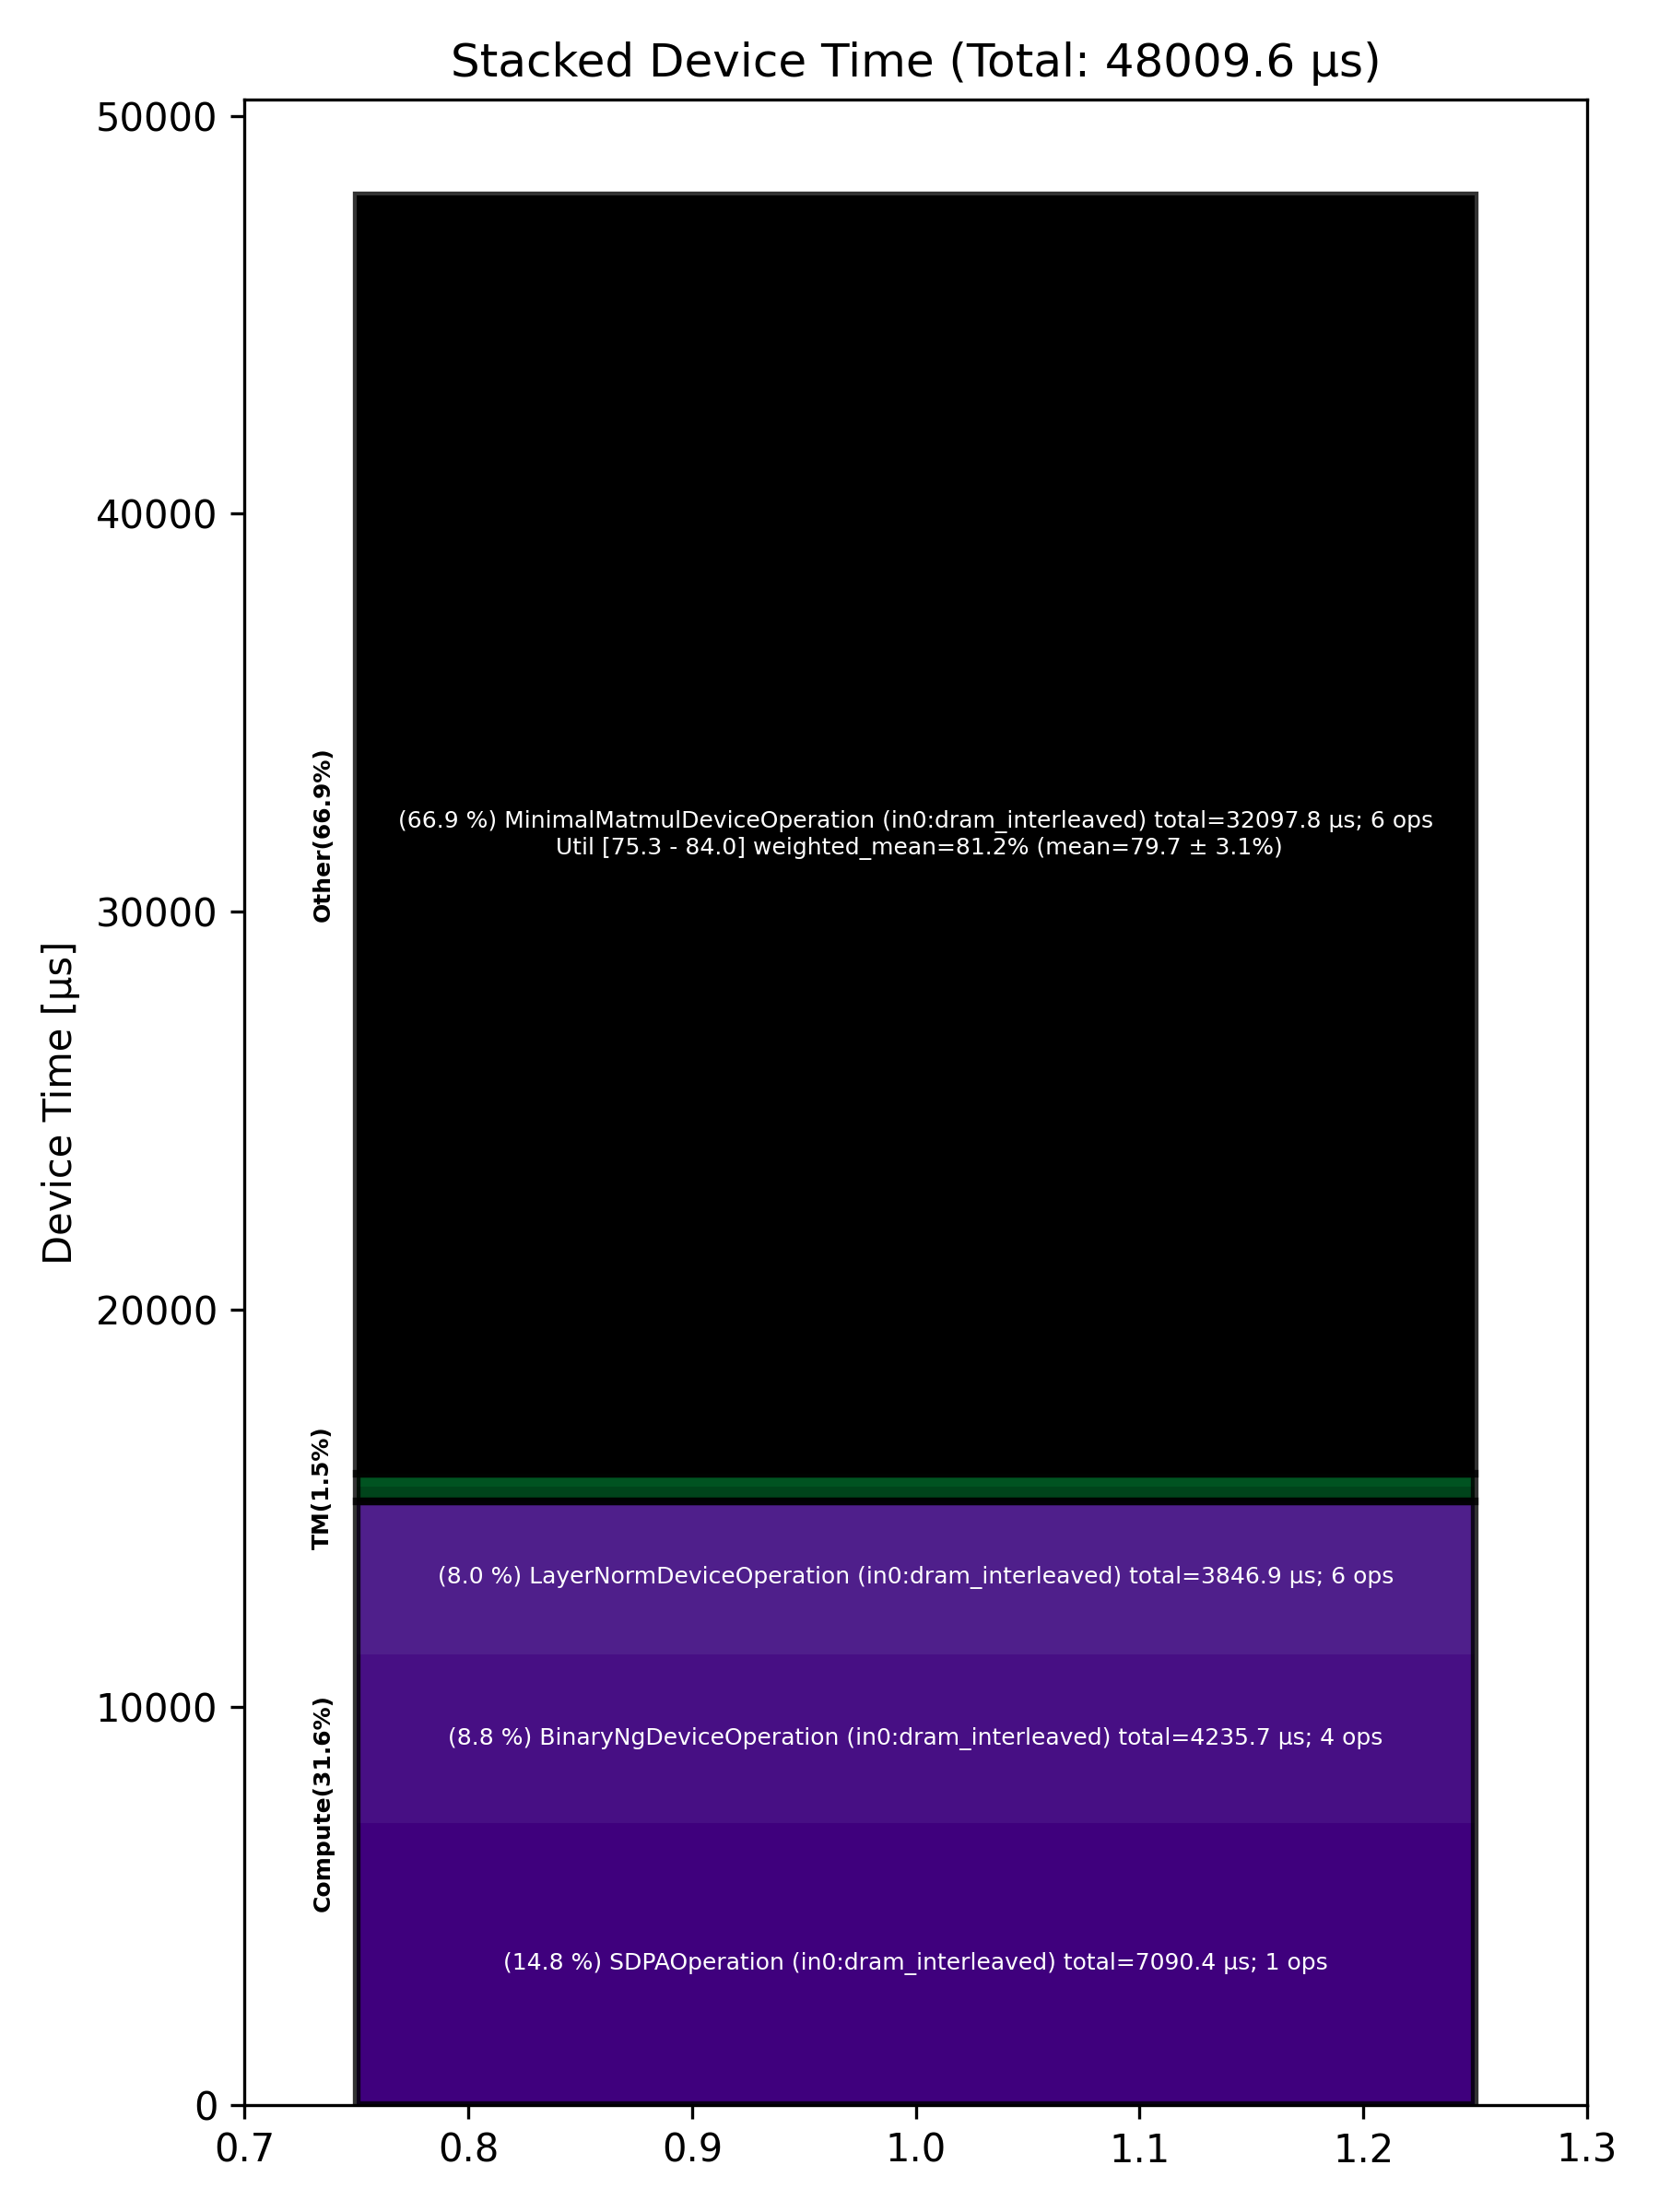

Values plotted in this chart, from the file beside it:
Total % [%], Op Code, Device Time Sum [μs], Op Count, Op Category, Min FLOPs [%], Max FLOPs [%], Mean FLOPs [%], Std FLOPs [%], Weighted Mean FLOPs [%]
66.86, MinimalMatmulDeviceOperation (in0:dram_i…, 32098, 6, Other, 75.29, 83.97, 79.65, 3.12, 81.22
14.77, SDPAOperation (in0:dram_interleaved), 7090, 1, Compute, , , , , 
8.82, BinaryNgDeviceOperation (in0:dram_interl…, 4236, 4, Compute, , , , , 
8.01, LayerNormDeviceOperation (in0:dram_inter…, 3847, 6, Compute, , , , , 
0.77, NLPConcatHeadsDeviceOperation (in0:dram_…, 368.8, 1, TM, , , , , 
0.69, NlpCreateHeadsDeviceOperation (in0:dram_…, 331.9, 1, TM, , , , , 
0.08, PagedFillCacheDeviceOperation (in0:dram_…, 37.15, 2, Other, , , , , 
0.00, SliceDeviceOperation (in0:dram_interleav…, 0.87, 1, TM, , , , , 
